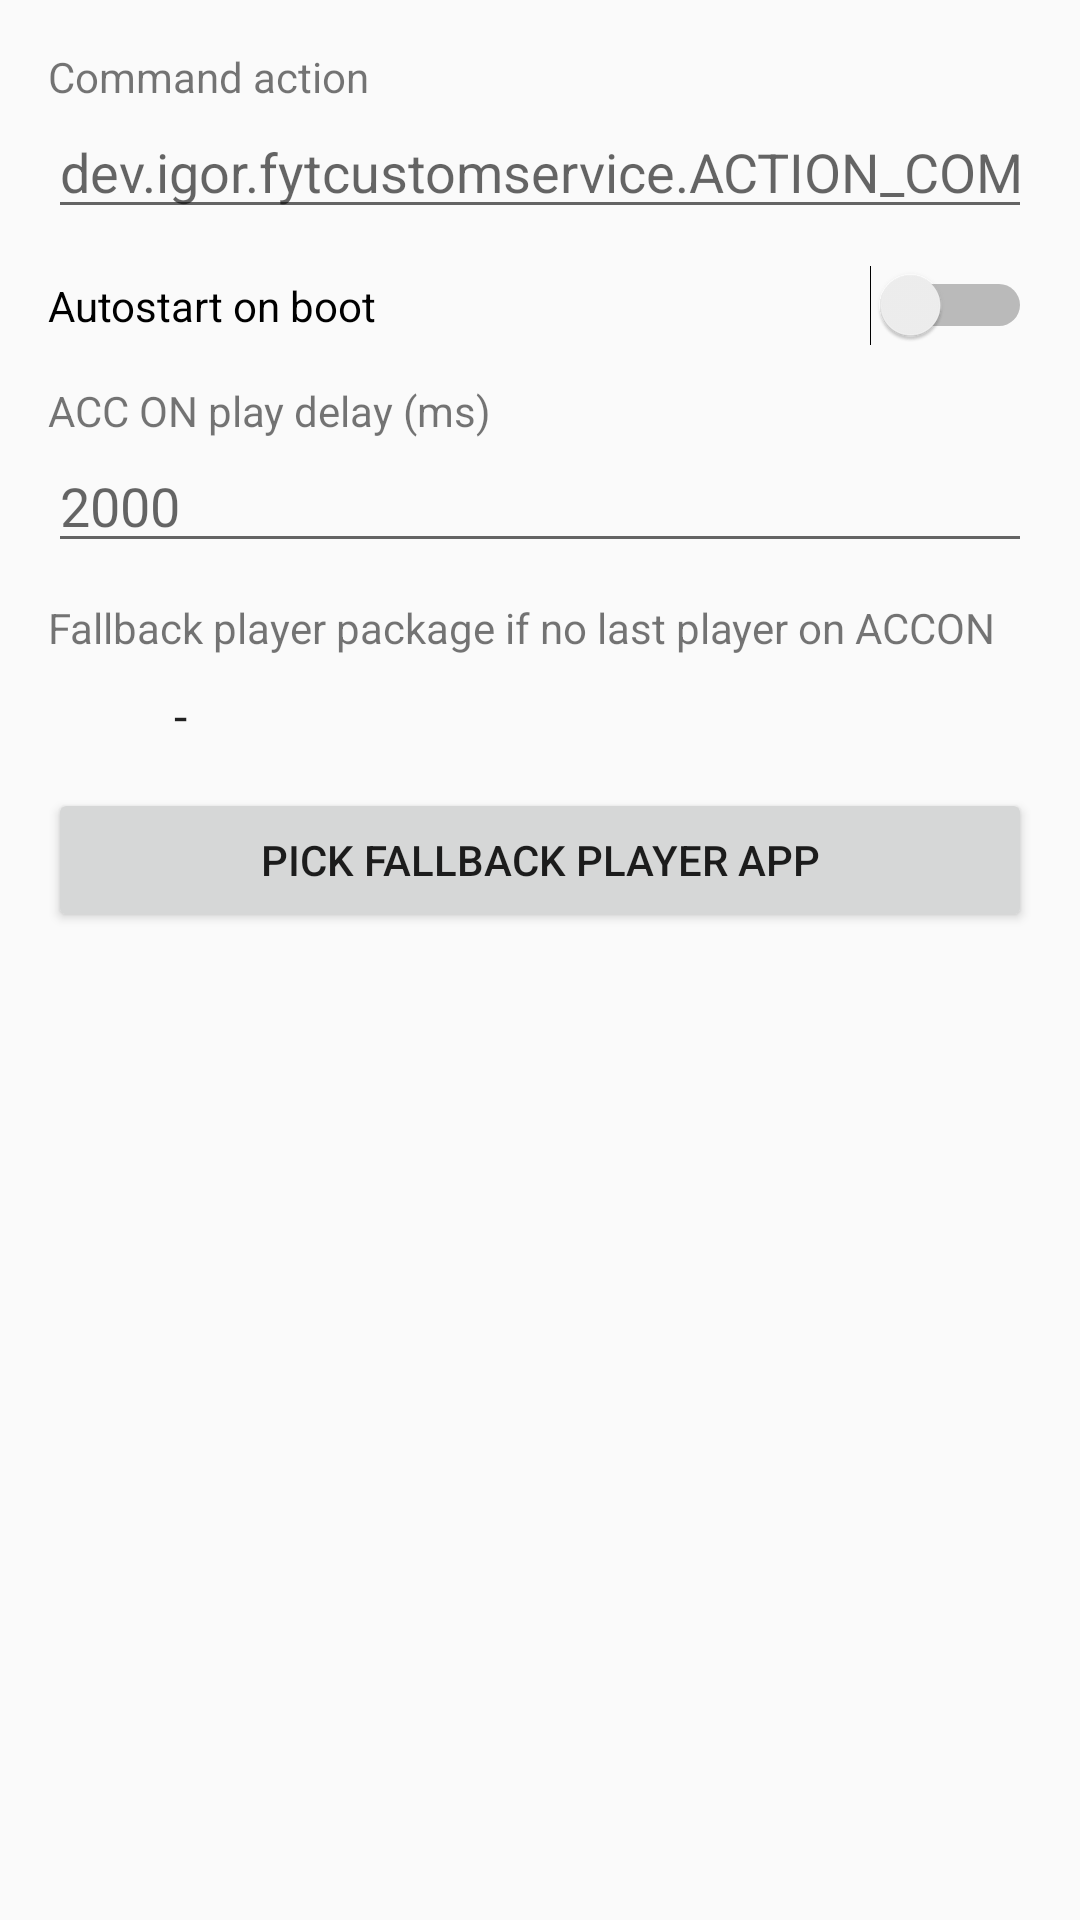

Layout XML and referenced resources for this Android screen:
<!-- AndroidManifest.xml: application theme Theme.FytCustomService -->
<!-- res/layout/dialog_settings.xml -->
<?xml version="1.0" encoding="utf-8"?>
<LinearLayout xmlns:android="http://schemas.android.com/apk/res/android"
    android:layout_width="match_parent"
    android:layout_height="wrap_content"
    android:orientation="vertical"
    android:padding="16dp">

    <TextView
        android:layout_width="match_parent"
        android:layout_height="wrap_content"
        android:text="Command action" />

    <EditText
        android:id="@+id/editAction"
        android:layout_width="match_parent"
        android:layout_height="wrap_content"
        android:hint="dev.igor.fytcustomservice.ACTION_COMMAND"
        android:inputType="text" />

    <Switch
        android:id="@+id/switchAutostart"
        android:layout_width="match_parent"
        android:layout_height="wrap_content"
        android:layout_marginTop="12dp"
        android:text="Autostart on boot" />

    <TextView
        android:layout_width="match_parent"
        android:layout_height="wrap_content"
        android:layout_marginTop="12dp"
        android:text="ACC ON play delay (ms)" />

    <EditText
        android:id="@+id/editAccOnDelayMs"
        android:layout_width="match_parent"
        android:layout_height="wrap_content"
        android:hint="2000"
        android:inputType="number" />

    <TextView
        android:layout_width="match_parent"
        android:layout_height="wrap_content"
        android:layout_marginTop="12dp"
        android:text="Fallback player package if no last player on ACCON" />

    <LinearLayout
        android:layout_width="match_parent"
        android:layout_height="wrap_content"
        android:layout_marginTop="4dp"
        android:gravity="center_vertical"
        android:orientation="horizontal">

        <ImageView
            android:id="@+id/iconFallbackPlayer"
            android:layout_width="32dp"
            android:layout_height="32dp"
            android:contentDescription="@null" />

        <TextView
            android:id="@+id/textFallbackPlayerName"
            android:layout_width="0dp"
            android:layout_height="wrap_content"
            android:layout_marginStart="10dp"
            android:layout_weight="1"
            android:text="-"
            android:textColor="?android:textColorPrimary"
            android:textSize="16sp" />
    </LinearLayout>

    <Button
        android:id="@+id/btnPickFallbackPlayer"
        android:layout_width="match_parent"
        android:layout_height="wrap_content"
        android:layout_marginTop="8dp"
        android:text="Pick fallback player app" />

</LinearLayout>
<!-- resources referenced by this layout -->
<resources>
  <style name="Theme.FytCustomService" parent="Theme.AppCompat.DayNight.NoActionBar">
          <item name="colorPrimary">@android:color/holo_blue_dark</item>
          <item name="colorPrimaryDark">@android:color/holo_blue_bright</item>
          <item name="colorAccent">@android:color/holo_blue_light</item>
          <item name="android:statusBarColor" tools:targetApi="l">?attr/colorPrimaryDark</item>
      </style>
</resources>
